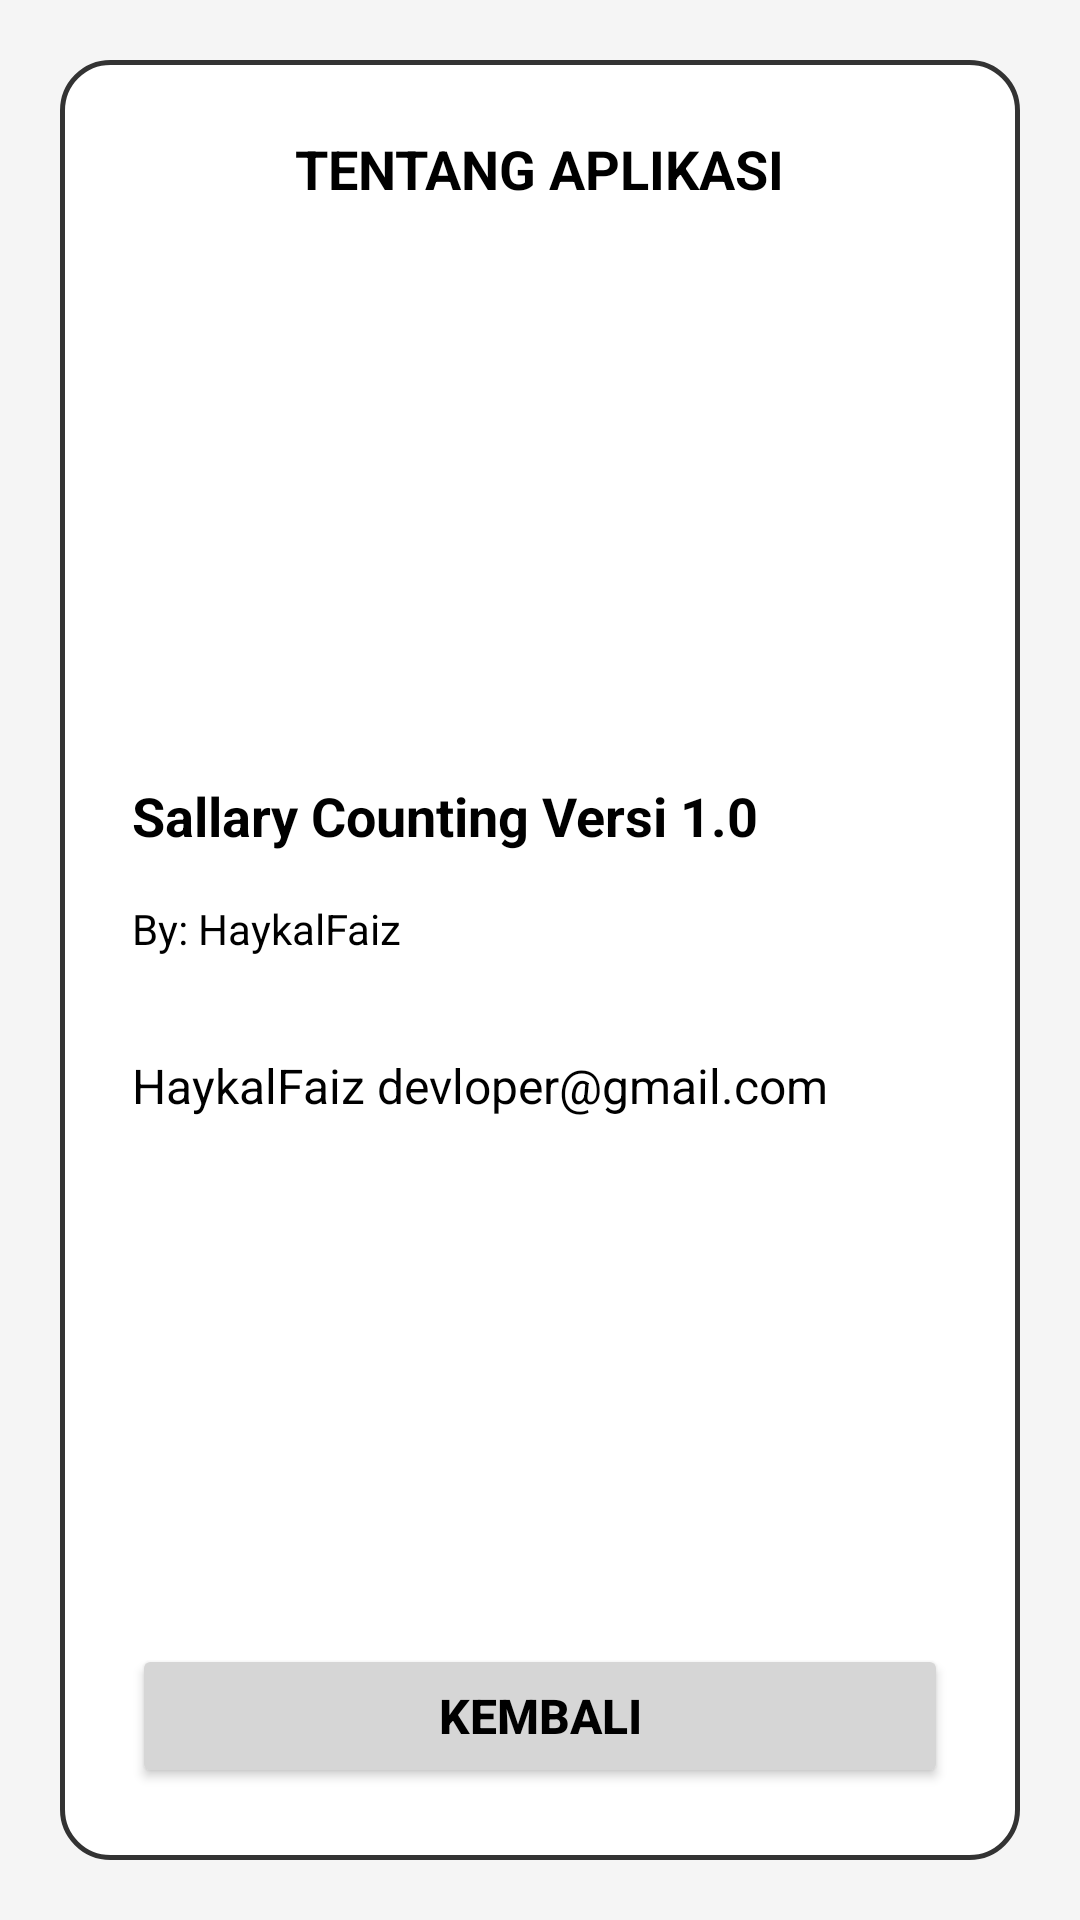

Produce the Android XML layout that renders to this screen, including the resource entries it uses.
<!-- AndroidManifest.xml: application theme Theme.UTSAplikasiPenghitungGajiKaryawan -->
<!-- res/layout/activity_tentang_haykalfaiz.xml -->
<?xml version="1.0" encoding="utf-8"?>
<LinearLayout xmlns:android="http://schemas.android.com/apk/res/android"
    android:id="@+id/main"
    android:layout_width="match_parent"
    android:layout_height="match_parent"
    android:background="#F5F5F5"
    android:gravity="center"
    android:orientation="vertical"
    android:padding="20dp">

    <LinearLayout
        android:layout_width="match_parent"
        android:layout_height="match_parent"
        android:background="@drawable/bg_card_haykalfaiz"
        android:gravity="center_horizontal"
        android:orientation="vertical"
        android:padding="24dp">


        <TextView
            android:layout_width="wrap_content"
            android:layout_height="wrap_content"
            android:layout_marginBottom="32dp"
            android:text="@string/title_tentang"
            android:textColor="#000000"
            android:textSize="18sp"
            android:textStyle="bold" />


        <LinearLayout
            android:layout_width="match_parent"
            android:layout_height="0dp"
            android:layout_weight="1"
            android:gravity="center_vertical"
            android:orientation="vertical">

            <TextView
                android:layout_width="match_parent"
                android:layout_height="wrap_content"
                android:layout_marginBottom="16dp"
                android:text="@string/tentang_versi"
                android:textColor="#000000"
                android:textSize="18sp"
                android:textStyle="bold" />

            <TextView
                android:layout_width="match_parent"
                android:layout_height="wrap_content"
                android:layout_marginBottom="32dp"
                android:text="@string/tentang_author"
                android:textColor="#000000"
                android:textSize="14sp" />

            <TextView
                android:layout_width="match_parent"
                android:layout_height="wrap_content"
                android:text="HaykalFaiz devloper@gmail.com"
                android:textColor="#000000"
                android:textSize="16sp" />

        </LinearLayout>


        <Button
            android:id="@+id/btnKembaliTentang"
            android:layout_width="match_parent"
            android:layout_height="48dp"
            android:layout_marginTop="16dp"
            android:backgroundTint="#D6D6D6"
            android:text="@string/btn_kembali"
            android:textColor="#000000"
            android:textSize="16sp"
            android:textStyle="bold" />

    </LinearLayout>

</LinearLayout>
<!-- resources referenced by this layout -->
<resources>
  <!-- drawable bg_card_haykalfaiz (drawable) -->
  <?xml version="1.0" encoding="utf-8"?>
  <shape xmlns:android="http://schemas.android.com/apk/res/android"
      android:shape="rectangle">
      <solid android:color="#FFFFFF" />
      <stroke
          android:width="1.5dp"
          android:color="#333333" />
      <corners android:radius="16dp" />
  </shape>
  <string name="btn_kembali">Kembali</string>
  <string name="tentang_author">By: HaykalFaiz</string>
  <string name="tentang_versi">Sallary Counting Versi 1.0</string>
  <string name="title_tentang">TENTANG APLIKASI</string>
  <style name="Theme.UTSAplikasiPenghitungGajiKaryawan" parent="Base.Theme.UTSAplikasiPenghitungGajiKaryawan" />
  <style name="Base.Theme.UTSAplikasiPenghitungGajiKaryawan" parent="Theme.Material3.DayNight.NoActionBar">
          
          
      </style>
</resources>
